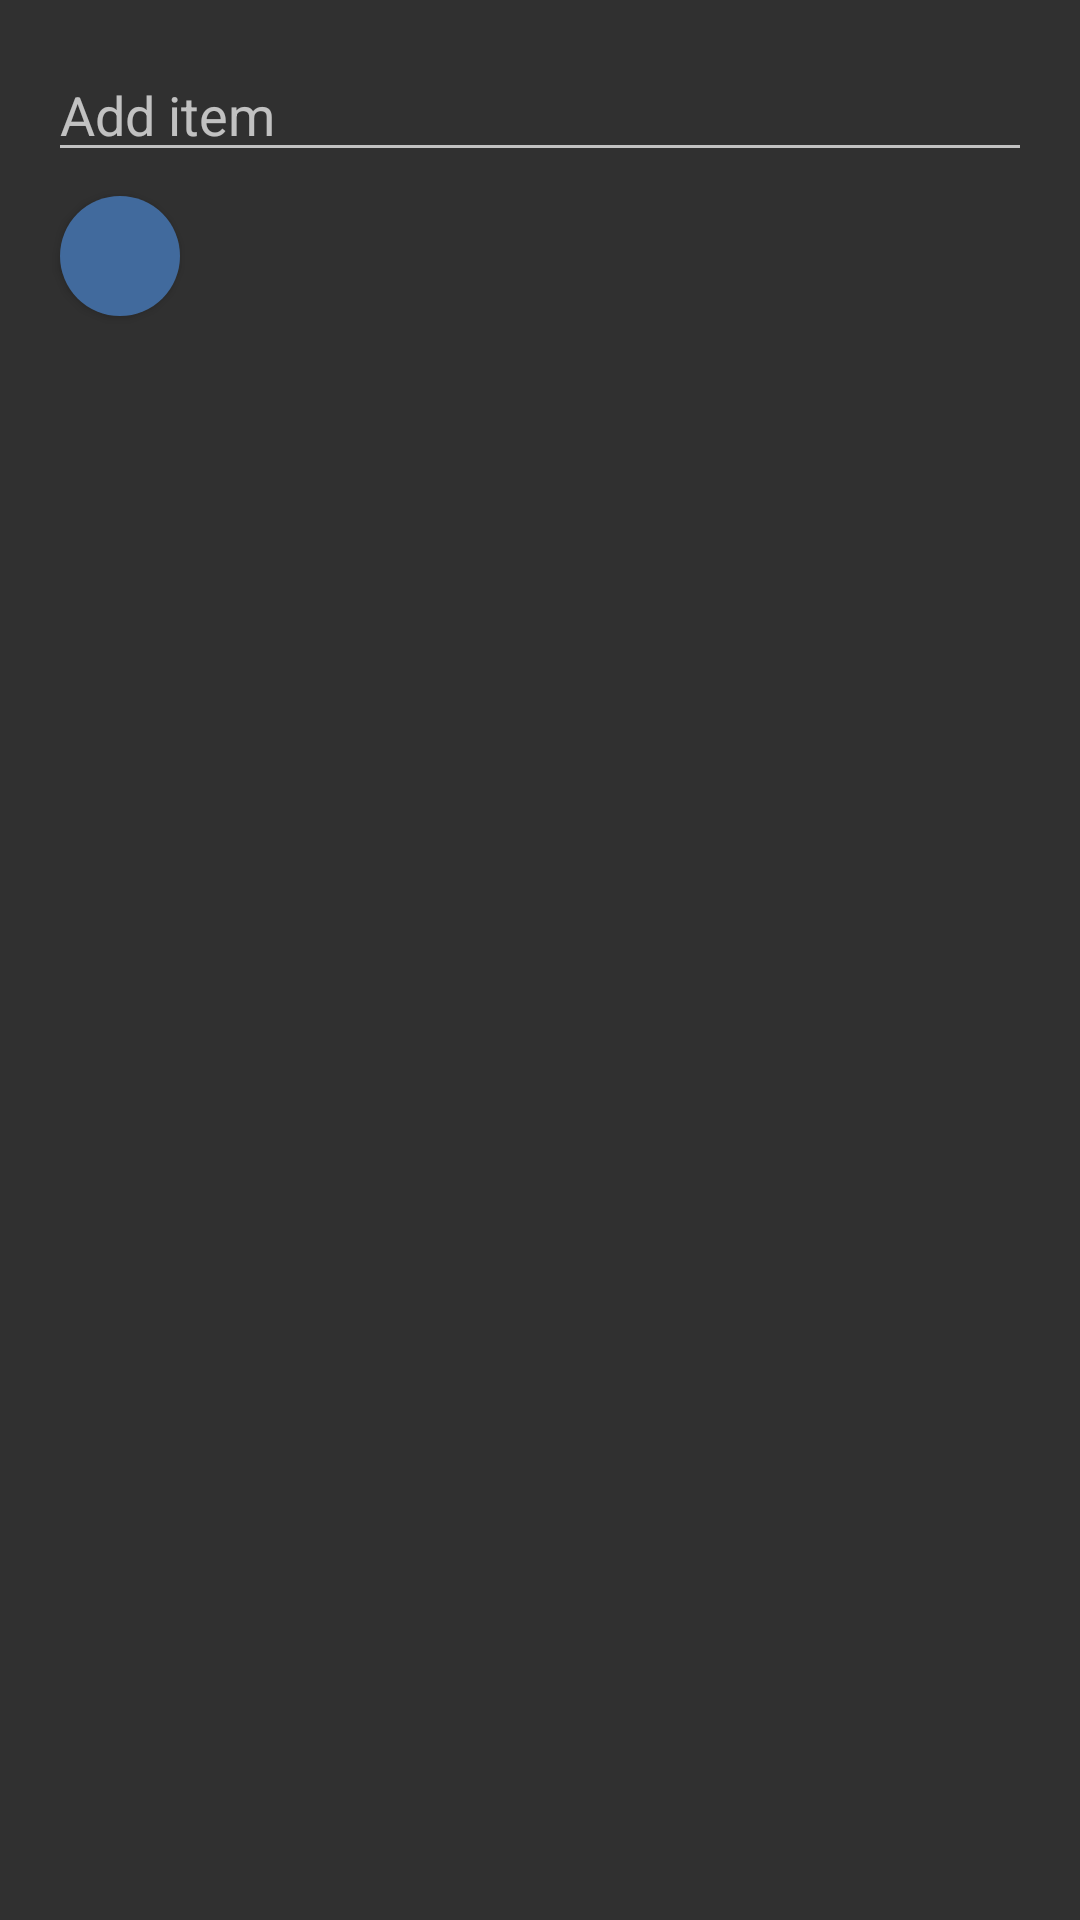

Android layout source for this screen:
<!-- AndroidManifest.xml: application theme AppTheme -->
<!-- res/layout/fragment_queue.xml -->
<?xml version="1.0" encoding="utf-8"?>
<LinearLayout xmlns:android="http://schemas.android.com/apk/res/android"
  android:layout_width="match_parent"
  android:layout_height="match_parent"
  android:clipToPadding="false"
  android:orientation="vertical"
  android:paddingLeft="@dimen/activity_horizontal_margin"
  android:paddingRight="@dimen/activity_horizontal_margin"
  android:paddingTop="@dimen/activity_vertical_margin"
  android:paddingBottom="@dimen/activity_vertical_margin">

  <EditText
    android:layout_width="match_parent"
    android:layout_height="wrap_content"
    android:imeOptions="actionDone"
    android:singleLine="true"
    android:id="@+id/queue_item_entry"
    android:hint="@string/new_queue_item" />

  <LinearLayout
          android:orientation="horizontal"
          android:layout_width="match_parent"
          android:layout_height="match_parent"
          android:layout_marginTop="4dp">

    <ImageButton
            android:layout_width="40dp"
            android:layout_height="40dp"
            android:id="@+id/queue_done_button"
            android:src="@drawable/ic_done"
            android:background="@drawable/done_button_bg"
            android:layout_margin="4dp"
            android:elevation="2dp"/>

    <view
      android:layout_width="match_parent"
      android:layout_height="match_parent"
      class="android.support.v7.widget.RecyclerView"
      android:id="@+id/queue_items" />
  </LinearLayout>

</LinearLayout>
<!-- resources referenced by this layout -->
<resources>
  <dimen name="activity_horizontal_margin">16dp</dimen>
  <dimen name="activity_vertical_margin">16dp</dimen>
  <!-- drawable done_button_bg (drawable) -->
  <?xml version="1.0" encoding="utf-8"?>
  <selector xmlns:android="http://schemas.android.com/apk/res/android">
      <item>
          <shape android:shape="oval">
              <solid android:color="@color/app_color" />
          </shape>
      </item>
  </selector>
  <string name="new_queue_item">Add item</string>
  <style name="AppTheme" parent="Theme.AppCompat">
        <item name="colorPrimary">#ffff7b02</item>
        <item name="colorPrimaryDark">#ffb25601</item>
          
      </style>
  <color name="app_color">#ff416a9d</color>
</resources>
